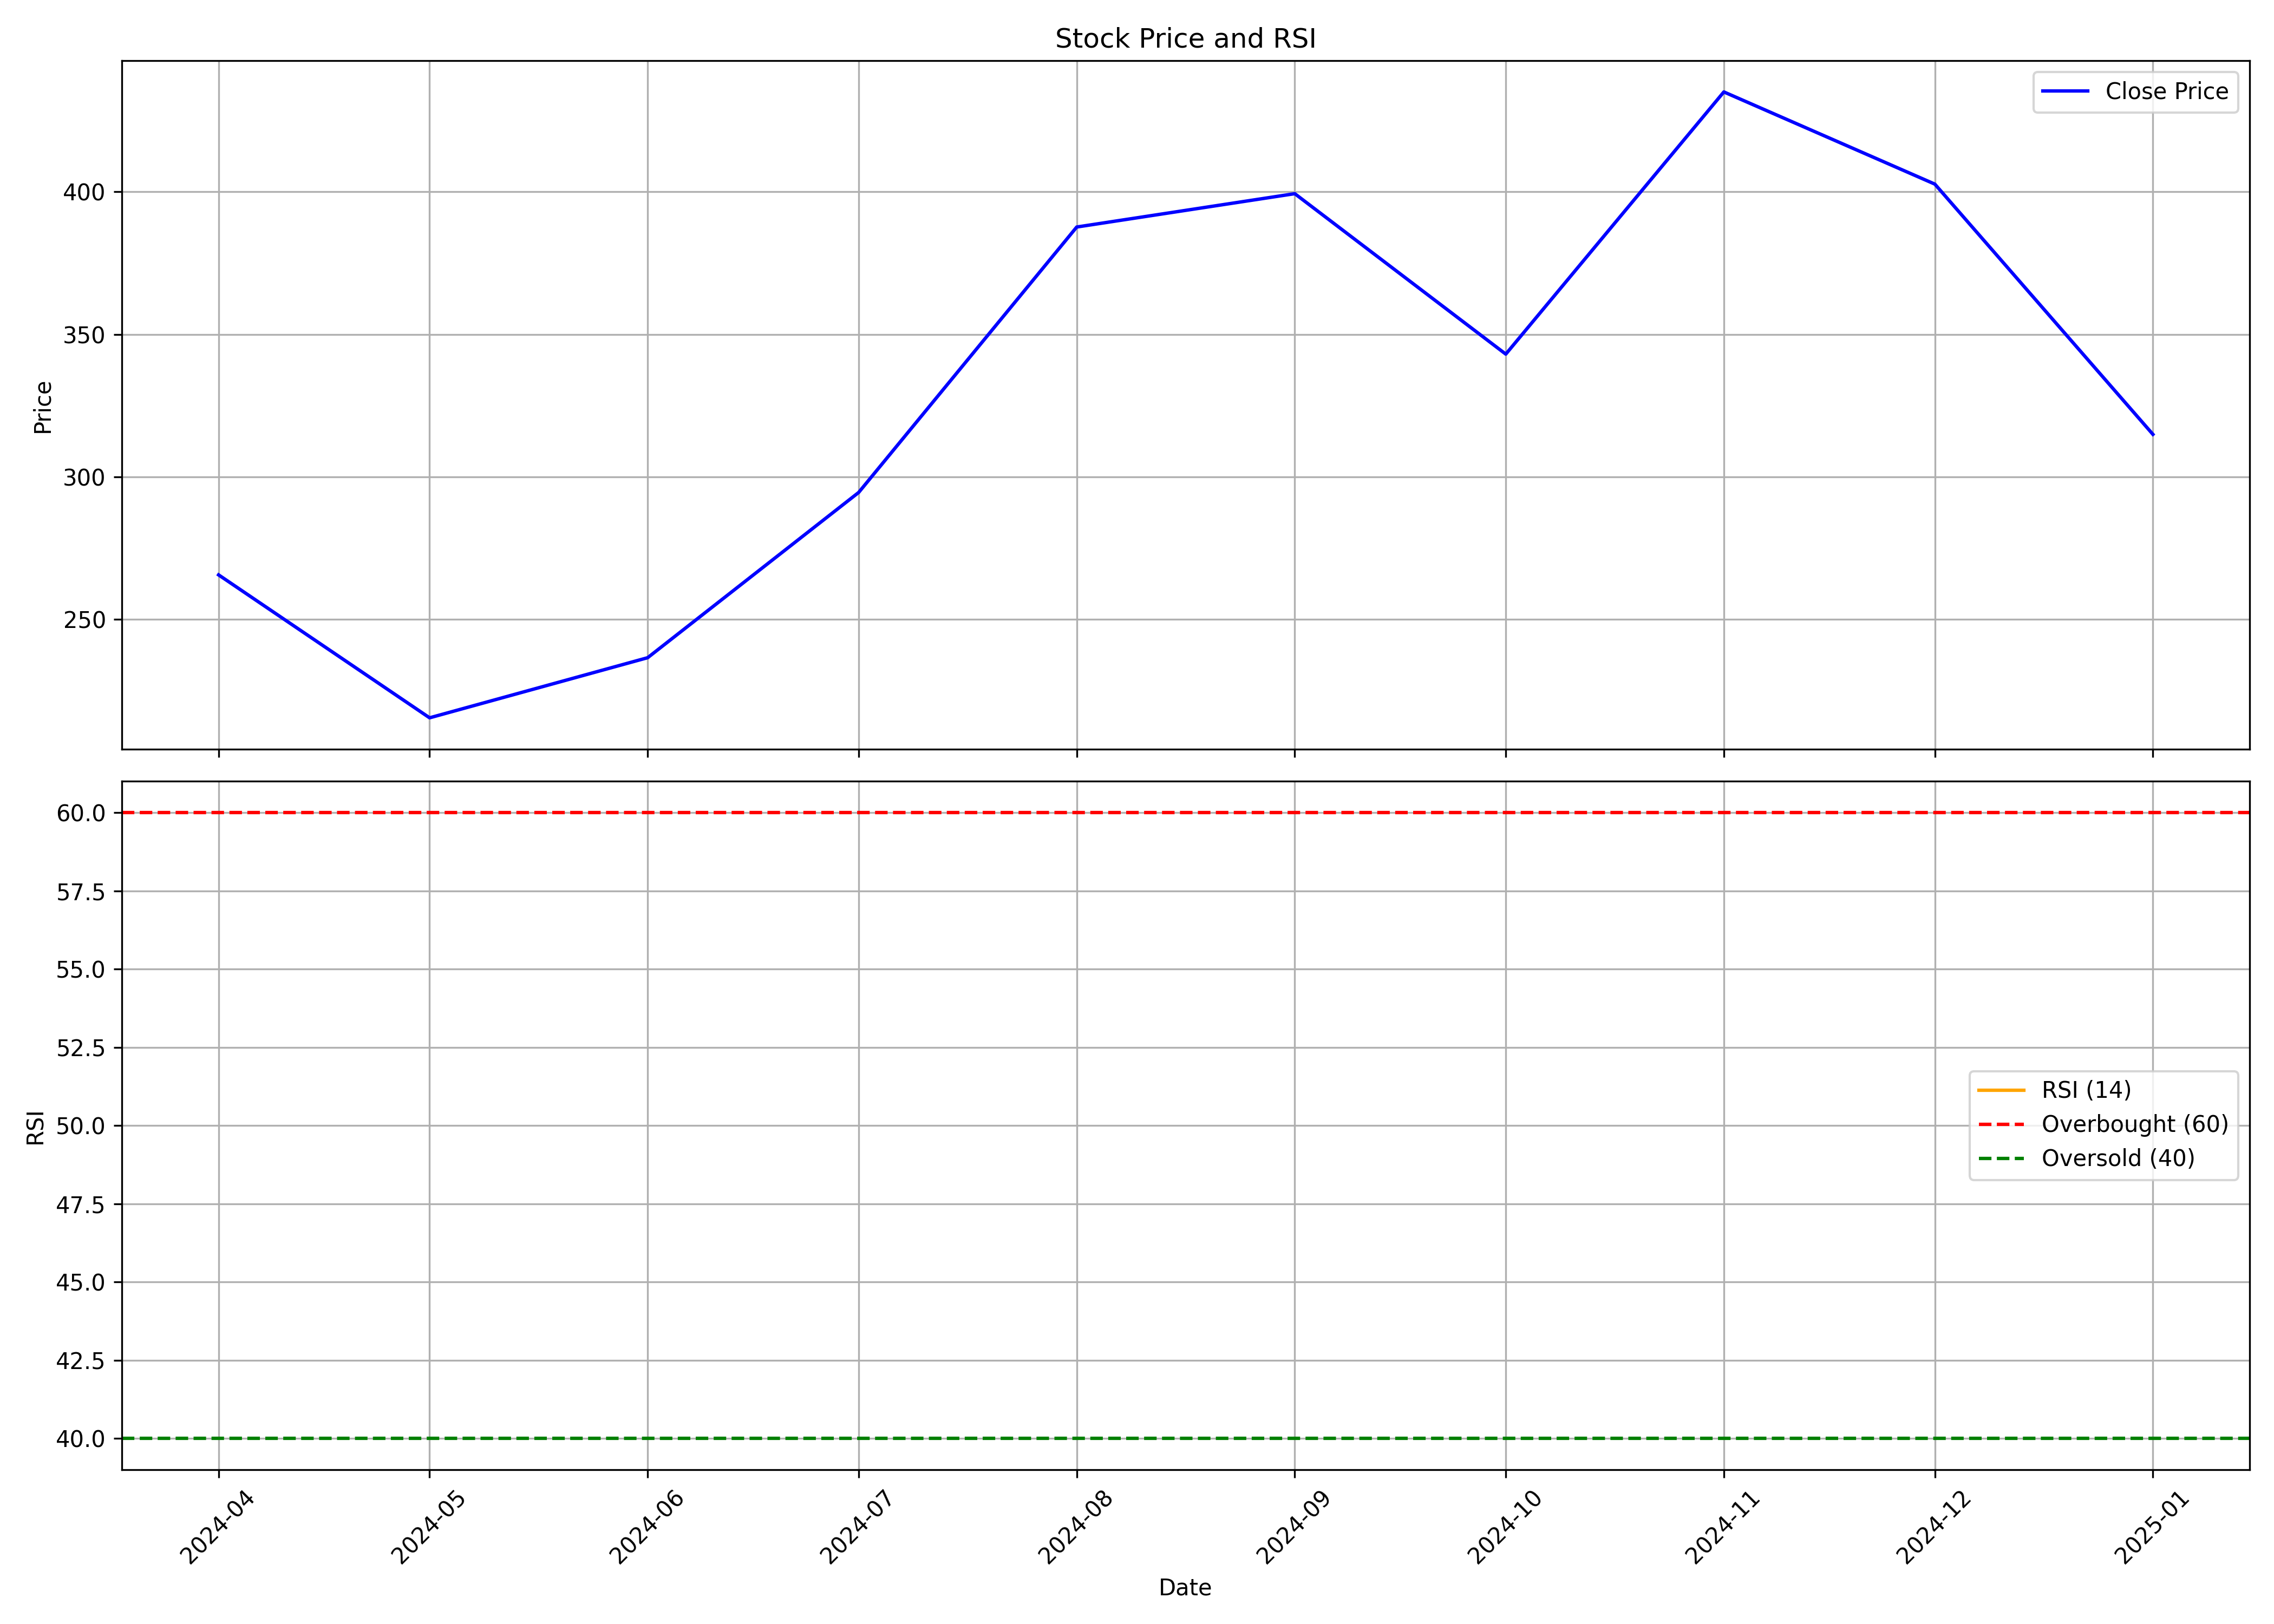

Values plotted in this chart, from the file beside it:
, Unnamed: 0.1, Unnamed: 0, date, symbol, open, high, low, close, volume, rsi
0, 0, 0, 2024-04-01, JGCHEM, 172.2, 274.5, 172.2, 265.6, 17335806, 
1, 1, 1, 2024-05-01, JGCHEM, 265.6, 266.9, 213.8, 215.4, 3544098, 
2, 2, 2, 2024-06-01, JGCHEM, 225.0, 269.7, 200.1, 236.5, 3677342, 
3, 3, 3, 2024-07-01, JGCHEM, 238.5, 304.1, 225.1, 294.5, 7873393, 
4, 4, 4, 2024-08-01, JGCHEM, 298.3, 429.0, 280.0, 387.6, 16068081, 
5, 5, 5, 2024-09-01, JGCHEM, 384.3, 464.0, 384.3, 399.4, 8709414, 
6, 6, 6, 2024-10-01, JGCHEM, 401.0, 424.2, 328.9, 343, 3963462, 
7, 7, 7, 2024-11-01, JGCHEM, 345.4, 484.5, 323.8, 435, 7801989, 
8, 8, 8, 2024-12-01, JGCHEM, 434, 477.5, 393.4, 402.7, 5560265, 
9, 9, 9, 2025-01-01, JGCHEM, 402.0, 422.8, 292.2, 314.9, 2063345, 
